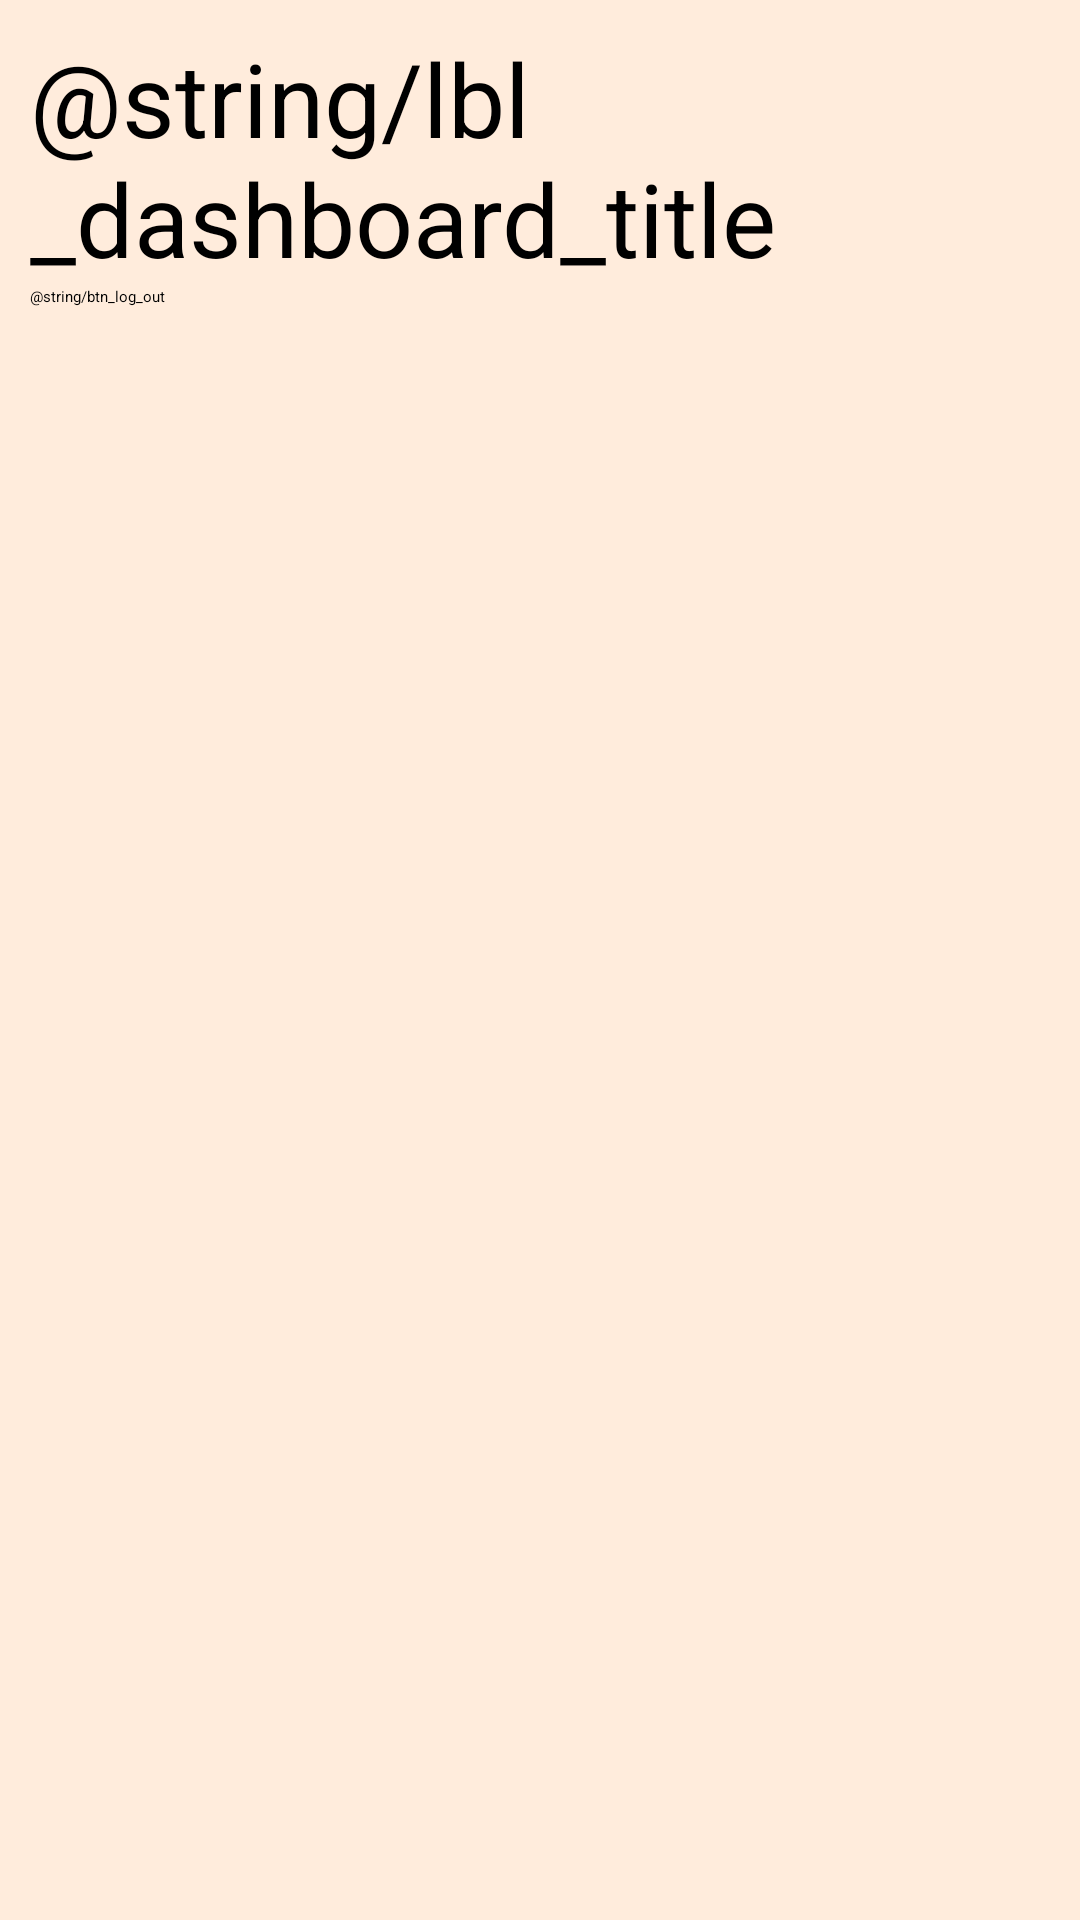

Here is an Android app screen rendered from its layout file. Give the layout XML and the strings, colors and styles it references.
<!-- AndroidManifest.xml: application theme Theme.RemIt -->
<!-- res/layout/activity_dashboard.xml -->
<?xml version="1.0" encoding="utf-8"?>
<androidx.constraintlayout.widget.ConstraintLayout xmlns:android="http://schemas.android.com/apk/res/android"
    xmlns:app="http://schemas.android.com/apk/res-auto"
    xmlns:tools="http://schemas.android.com/tools"
    android:layout_width="match_parent"
    android:layout_height="match_parent"
    tools:context=".DashboardActivity"
    android:background="@color/bg">

    <LinearLayout
        android:layout_width="match_parent"
        android:layout_height="match_parent"
        android:layout_margin="10dp"
        android:orientation="vertical">

        <TextView
            android:id="@+id/lbl_dashboard_title"
            android:layout_width="match_parent"
            android:layout_height="wrap_content"
            android:text="@string/lbl_dashboard_title"
            android:textSize="34sp" />

        <Button
            android:id="@+id/btn_dashboard_log_out"
            android:layout_width="match_parent"
            android:layout_height="wrap_content"
            android:text="@string/btn_log_out" />
    </LinearLayout>
</androidx.constraintlayout.widget.ConstraintLayout>
<!-- resources referenced by this layout -->
<resources>
  <color name="bg">#FFECDC</color>
</resources>
